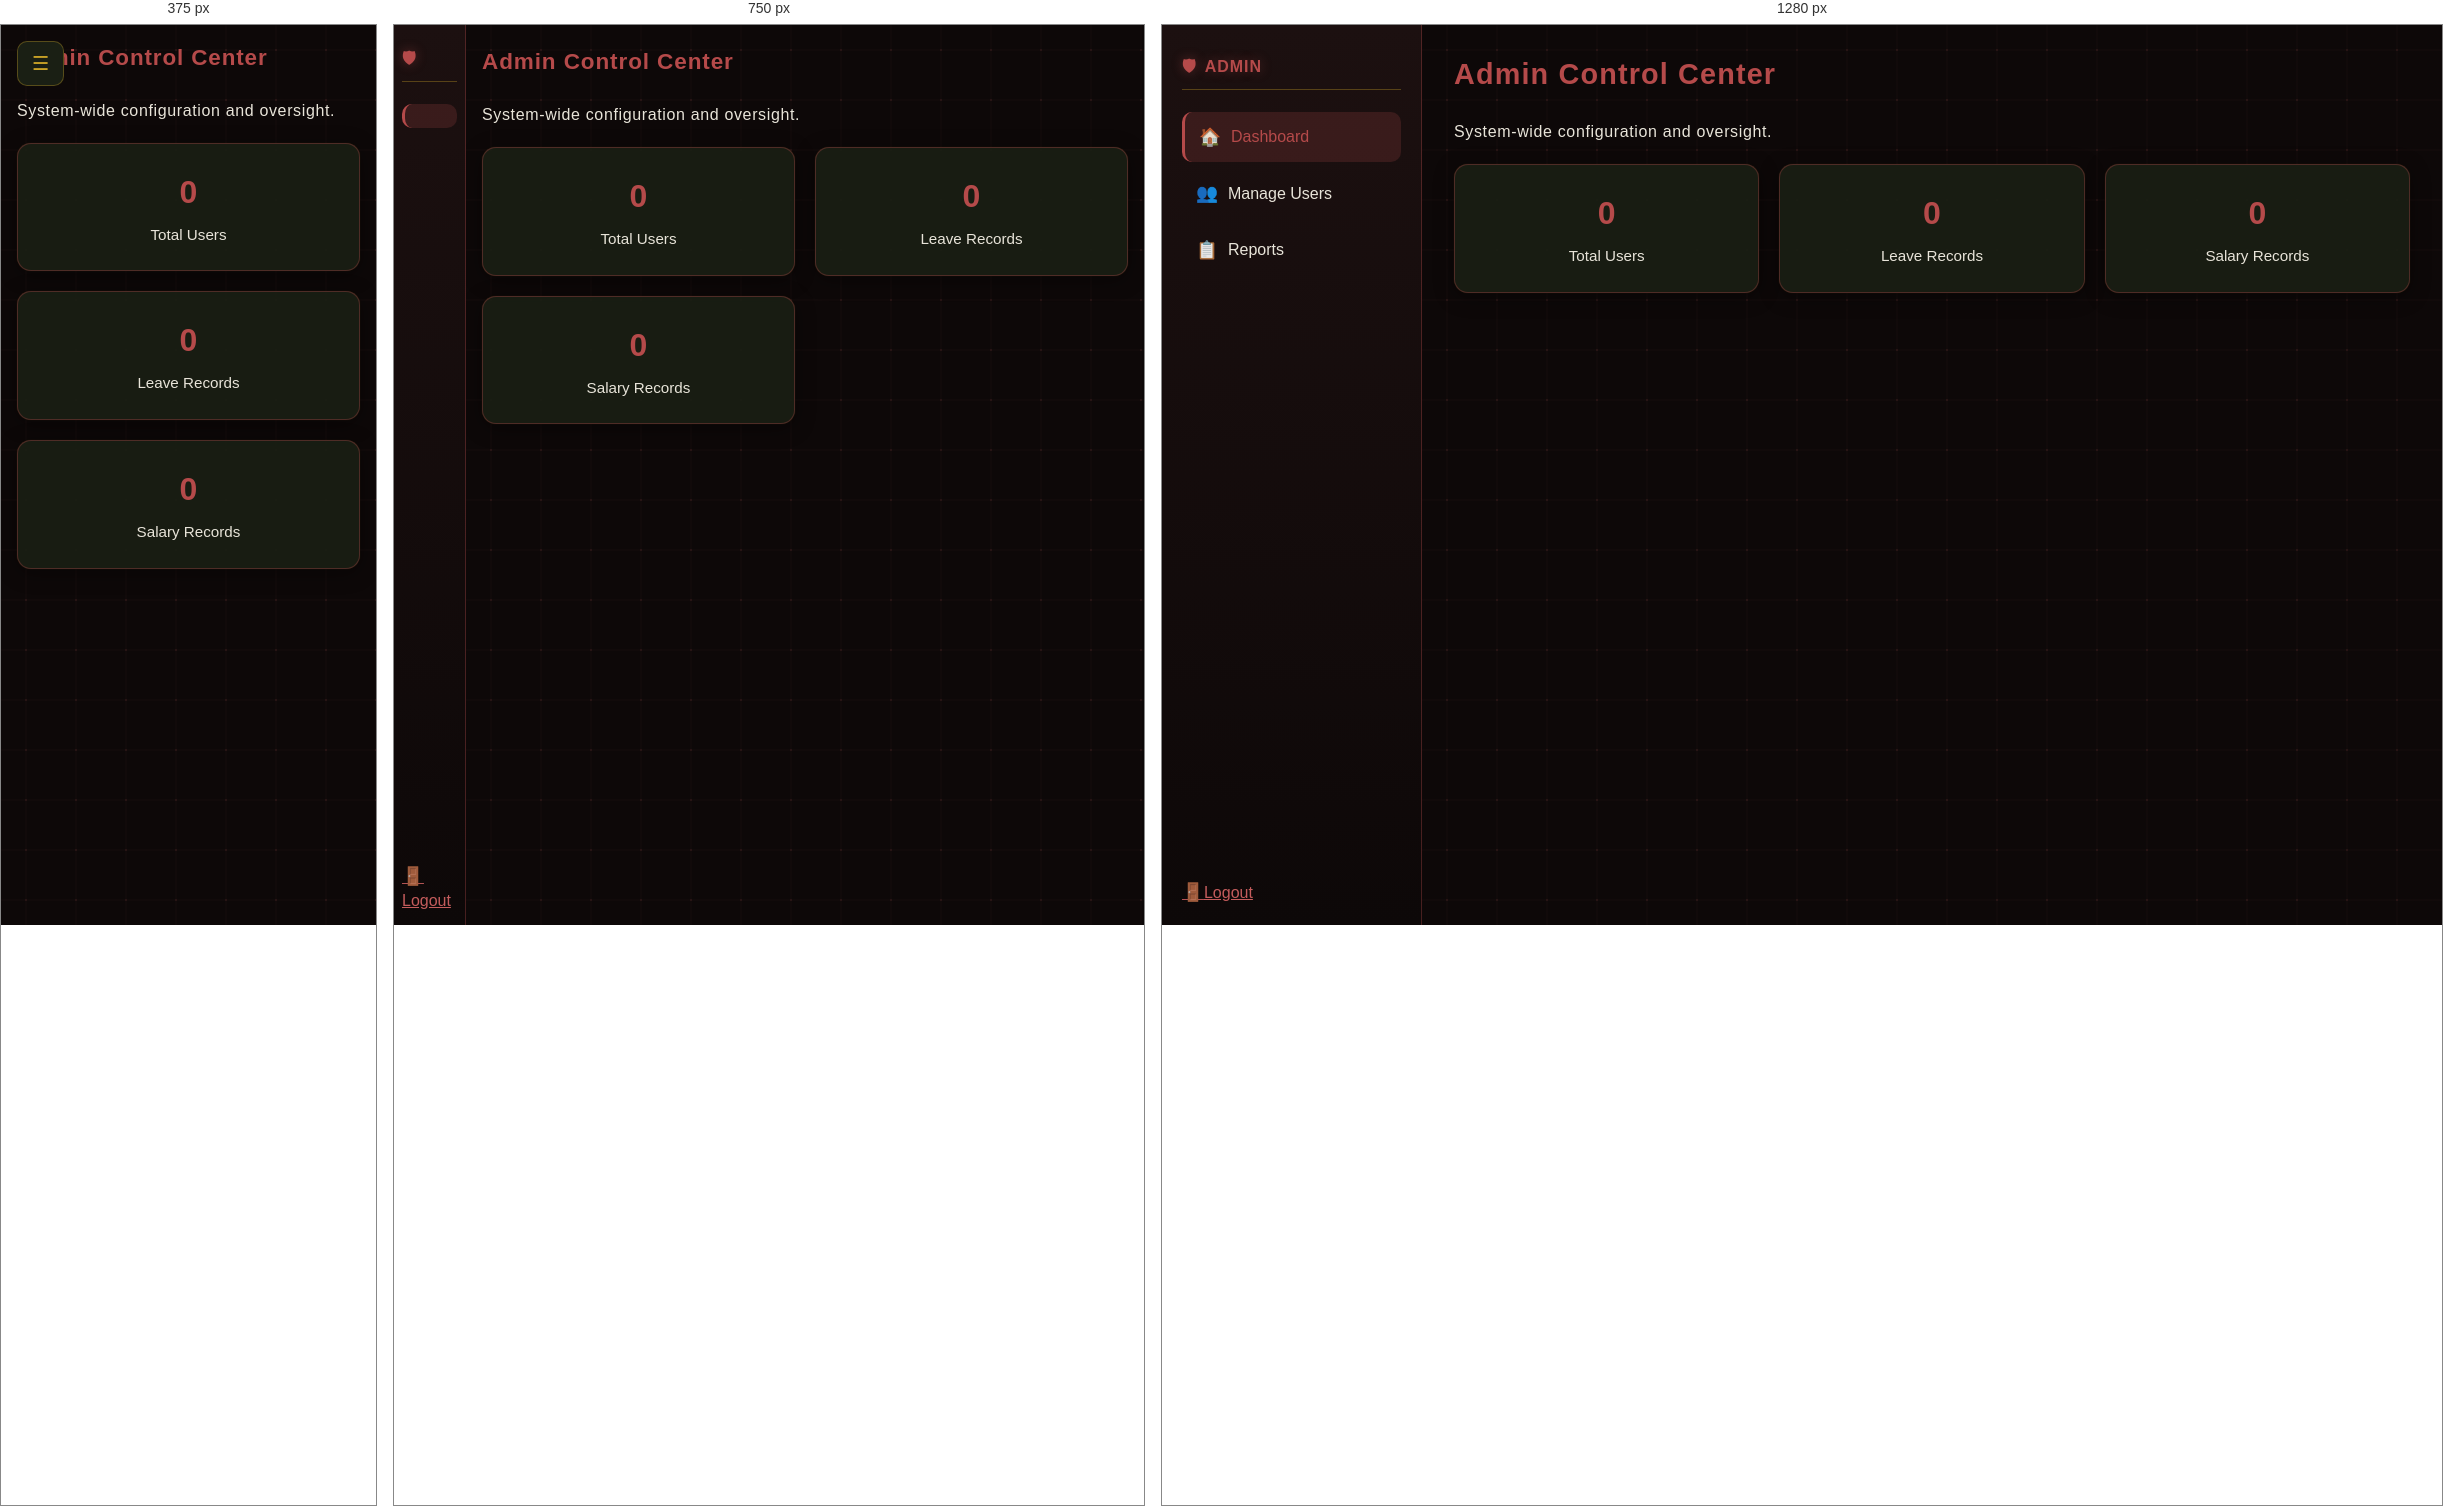
Rendered at 375 px, 750 px and 1280 px, left to right.

<!-- file: admin.html -->
<!DOCTYPE html>
<html lang="en">
<head>
  <meta charset="UTF-8">
  <meta name="viewport" content="width=device-width, initial-scale=1">
  <title>Admin Dashboard</title>
  <link rel="stylesheet" href="theme.css">
  <link rel="stylesheet" href="theme-modules.css">
  <link rel="stylesheet" href="dashboard.css">
  <script src="security.js"></script>
  <script src="auth.js"></script>
  <script src="https://cdnjs.cloudflare.com/ajax/libs/gsap/3.12.2/gsap.min.js"></script>
</head>
<body class="dashboard module-admin" data-rank="admin">
  <button class="menu-toggle" id="menuToggle" aria-label="Toggle menu">&#9776;</button>
  <aside class="army-sidebar" id="sidebar">
    <div class="logo"><span class="icon">&#128737;</span><span>ADMIN</span></div>
    <nav class="nav-wrap">
      <a href="admin.html" class="active"><span class="nav-icon">&#127968;</span><span>Dashboard</span></a>
      <a href="admin-manage-users.html"><span class="nav-icon">&#128101;</span><span>Manage Users</span></a>
      <a href="admin-reports.html"><span class="nav-icon">&#128203;</span><span>Reports</span></a>
    </nav>
    <a href="#" class="logout-link" onclick="logout(); return false;"><span class="nav-icon">&#128682;</span><span>Logout</span></a>
  </aside>
  <main class="army-main">
    <h1 class="page-title">Admin Control Center</h1>
    <p class="army-subtitle" style="margin-bottom:20px">System-wide configuration and oversight.</p>
    <div class="stats-grid" id="adminStats">
      <div class="stat-card">
        <h2 class="counter" data-target="0" id="totalUsers">0</h2>
        <p>Total Users</p>
      </div>
      <div class="stat-card">
        <h2 class="counter" data-target="0" id="totalLeaves">0</h2>
        <p>Leave Records</p>
      </div>
      <div class="stat-card">
        <h2 class="counter" data-target="0" id="totalSalaries">0</h2>
        <p>Salary Records</p>
      </div>
    </div>
  </main>
  <script src="data.js"></script>
  <script src="dashboard.js"></script>
  <script>
    (function() {
      var u = typeof getAllUsers === "function" ? getAllUsers().length : 0;
      var l = typeof getAllLeaves === "function" ? getAllLeaves().length : 0;
      var s = typeof getAllSalaries === "function" ? getAllSalaries().length : 0;
      document.getElementById("totalUsers").setAttribute("data-target", u);
      document.getElementById("totalLeaves").setAttribute("data-target", l);
      document.getElementById("totalSalaries").setAttribute("data-target", s);
    })();
  </script>
  <script src="logout.js"></script>
  <script>
    var t = document.getElementById('menuToggle');
    var s = document.getElementById('sidebar');
    if (t && s) t.addEventListener('click', function(){ s.classList.toggle('open'); });
  </script>
</body>
</html>


/* @media block from theme.css */
@media (max-width: 900px) {
  .army-sidebar {
    width: 72px;
    padding: 12px 8px;
  }
  .army-sidebar .logo span:not(.icon) { display: none; }
  .army-sidebar nav a span { display: none; }
  .army-main {
    margin-left: 72px;
    padding: 20px 16px;
  }
}

/* @media block from theme.css */
@media (max-width: 600px) {
  .army-sidebar {
    transform: translateX(-100%);
    width: 260px;
  }
  .army-sidebar.open {
    transform: translateX(0);
  }
  .army-main {
    margin-left: 0;
    padding: 16px;
  }
}

/* @media block from dashboard.css */
@media (max-width: 600px) {
  .menu-toggle {
    display: block;
  }
  .army-sidebar {
    transform: translateX(-100%);
  }
  .army-sidebar.open {
    transform: translateX(0);
  }
}